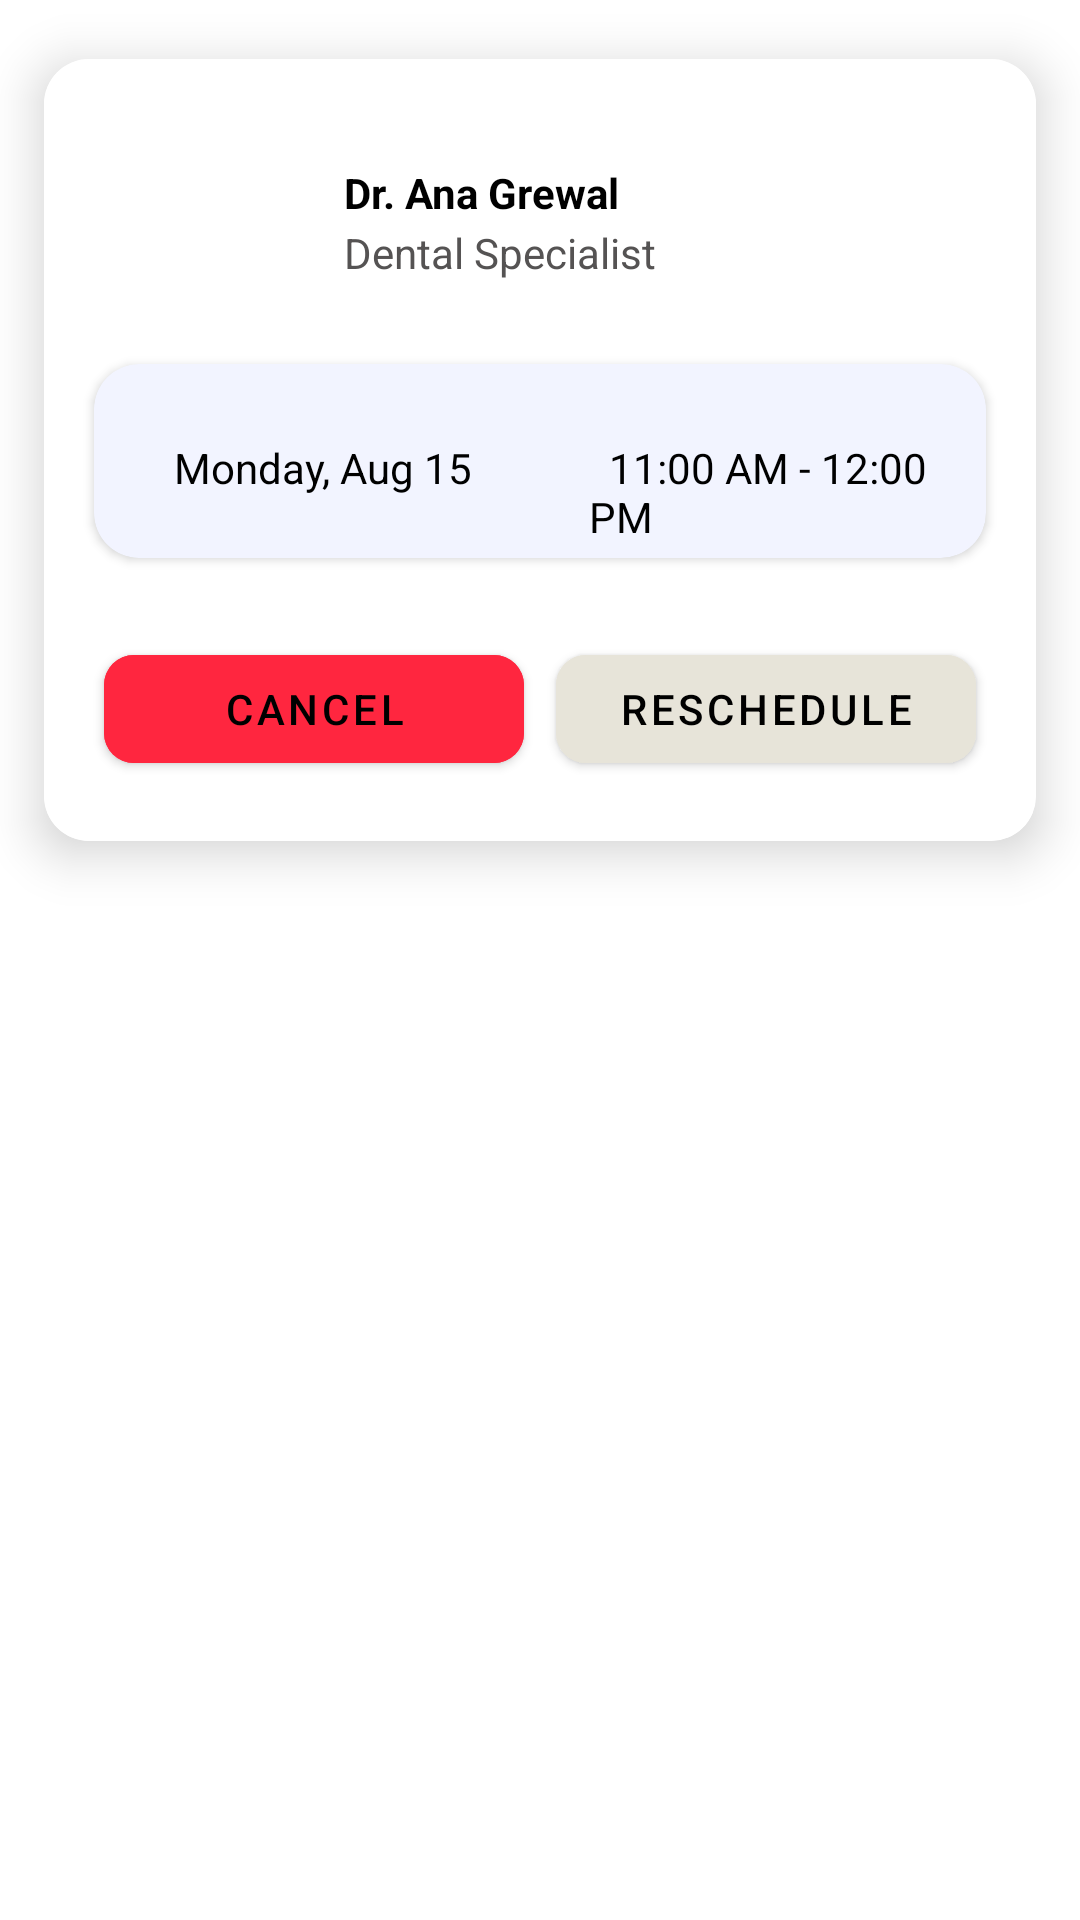

Reconstruct the res/layout file that produces this screen, plus the resources it refers to.
<!-- AndroidManifest.xml: application theme Theme.Atltestapp1 -->
<!-- res/layout/card_view_item.xml -->
<?xml version="1.0" encoding="utf-8"?>
<RelativeLayout
    xmlns:android="http://schemas.android.com/apk/res/android"
    xmlns:app="http://schemas.android.com/apk/res-auto"
    xmlns:tools="http://schemas.android.com/tools"
    android:layout_width="wrap_content"
    android:layout_height="wrap_content"
  >

    <androidx.cardview.widget.CardView
        app:cardCornerRadius="15dp"
        app:cardElevation="10dp"
        app:cardUseCompatPadding="true"
        tools:cardCornerRadius="20dp"
        android:layout_width="match_parent"
        android:layout_height="300dp">

        <RelativeLayout
            android:orientation="horizontal"
            android:layout_width="match_parent"
            android:background="@color/white"
            android:layout_height="match_parent">


            <TextView
                android:id="@+id/doc_name"
                android:layout_width="wrap_content"
                android:layout_height="wrap_content"
                android:text="Dr. Ana Grewal"
                android:textColor="@color/black"
                android:textStyle="bold"
                android:layout_marginLeft="100dp"
                android:layout_marginTop="35dp" />



            <com.google.android.material.imageview.ShapeableImageView
                android:src="@drawable/ic_baseline_account_circle_24"
                app:shapeAppearanceOverlay="@style/Circular"
                android:layout_alignParentStart="true"
                android:layout_width="50dp"
                android:layout_marginStart="30dp"
                android:layout_marginTop="25dp"
                android:layout_height="50dp"/>


            <TextView
                android:id="@+id/doc_specialty"
                android:layout_width="wrap_content"
                android:layout_height="wrap_content"
                android:text="Dental Specialist"
                android:textColor="@color/grey"
                android:layout_marginLeft="100dp"
                android:layout_marginTop="55dp"
                />


            <androidx.cardview.widget.CardView
                xmlns:card_view="http://schemas.android.com/apk/res-auto"
                app:cardCornerRadius="15dp"
                app:cardUseCompatPadding="true"
                tools:cardCornerRadius="10dp"
                android:layout_width="match_parent"
                android:layout_height="80dp"
                android:layout_marginLeft="10dp"
                android:layout_marginRight="10dp"
                android:layout_marginTop="20dp"
                android:layout_below="@id/doc_specialty"
                card_view:cardBackgroundColor="@color/white_purple">

                <TextView
                    android:id="@+id/date_appointment"
                    android:layout_width="wrap_content"
                    android:layout_height="wrap_content"
                    android:text="  Monday, Aug 15"
                    android:textColor="@color/black"
                    android:textSize="14sp"
                    android:layout_marginLeft="20dp"
                    android:layout_marginTop="25dp"
                    />

                <TextView
                    android:id="@+id/time_appointment"
                    android:layout_width="wrap_content"
                    android:layout_height="wrap_content"
                    android:text="  11:00 AM - 12:00 PM"
                    android:textColor="@color/black"
                    android:textSize="14sp"
                    android:layout_marginLeft="165dp"
                    android:layout_marginTop="25dp"
                    />

            </androidx.cardview.widget.CardView>

            <com.google.android.material.button.MaterialButton
                android:layout_width="140dp"
                android:layout_height="wrap_content"
                android:backgroundTint="#FF263F"
                android:layout_alignParentBottom="true"
                android:text="Cancel"
                android:textColor="@color/black"
                app:cornerRadius="10dp"
                android:layout_marginBottom="20dp"
                android:layout_marginLeft="20dp"
                >

            </com.google.android.material.button.MaterialButton>

            <com.google.android.material.button.MaterialButton
                android:layout_width="140dp"
                android:layout_height="wrap_content"
                android:backgroundTint="@color/khaki"
                android:layout_alignParentBottom="true"
                android:layout_alignParentRight="true"
                android:text="Reschedule"
                android:textColor="@color/black"
                app:cornerRadius="10dp"
                android:layout_marginBottom="20dp"
                android:layout_marginRight="20dp"
                >

            </com.google.android.material.button.MaterialButton>




        </RelativeLayout>

    </androidx.cardview.widget.CardView>


</RelativeLayout>
<!-- resources referenced by this layout -->
<resources>
  <color name="black">#FF000000</color>
  <color name="grey">#555353</color>
  <color name="khaki">#E7E4D9</color>
  <color name="white">#FFFFFFFF</color>
  <color name="white_purple">#F2F4FF</color>
  <style name="Circular">
          <item name="cornerSize">50%</item>
  
      </style>
  <style name="Theme.Atltestapp1" parent="Theme.MaterialComponents.DayNight.NoActionBar">
          
          <item name="colorPrimary">@color/purple_500</item>
          <item name="colorPrimaryVariant">@color/purple_700</item>
          <item name="colorOnPrimary">@color/white</item>
          
          <item name="colorSecondary">@color/teal_200</item>
          <item name="colorSecondaryVariant">@color/teal_700</item>
          <item name="colorOnSecondary">@color/black</item>
          
          <item name="android:statusBarColor">@color/black</item>
          
      </style>
  <color name="purple_500">#FF6200EE</color>
  <color name="purple_700">#FF3700B3</color>
  <color name="teal_200">#FF03DAC5</color>
  <color name="teal_700">#FF018786</color>
</resources>
